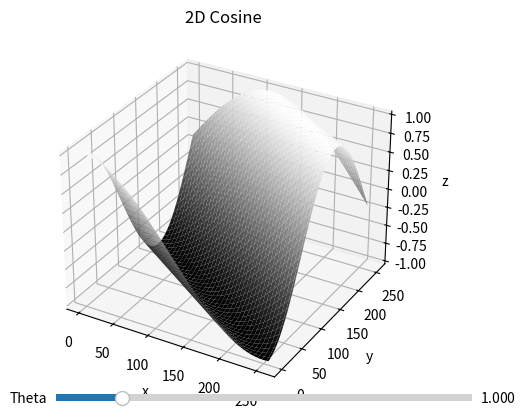

The script that saved this image:
'''
Created by Vikash Kumar
Email: vikash0837@gmail.com
Below code generate 2D cosine plot with slider control for theta
'''
## References
# https://matplotlib.org/3.1.1/gallery/widgets/slider_demo.html
from mpl_toolkits import mplot3d
import numpy as np
import matplotlib.pyplot as plt
from matplotlib.widgets import Slider, Button, RadioButtons
# initialize m and n and theta
m = np.asarray(range(1,257))
n = np.asarray(range(1,257))
theta = 0

def f(m, n):
    k= 0.004*np.pi*m + 0.006*np.pi*n + theta
    return np.cos(k)
X, Y = np.meshgrid(m,n)
Z = f(X, Y)
fig = plt.figure()
ax = plt.axes(projection='3d')
ax.plot_surface(X, Y, Z,cmap='gray')
ax.set_xlabel('x')
ax.set_ylabel('y')
ax.set_zlabel('z')
plt.title("2D Cosine")
#Reference
# https://matplotlib.org/3.1.1/gallery/widgets/slider_demo.html
axcolor = 'lightgoldenrodyellow'
axtheta = plt.axes([0.25, 0.1, 0.65, 0.03], facecolor=axcolor)
stheta = Slider(axtheta, 'Theta', 0.0, 2*np.pi, valinit=1)


def update(val):
    theta = stheta.val
    k = 0.004 * np.pi * X + 0.006 * np.pi * Y + theta
    print("k shape",k.shape)
    Z = np.cos(k)
    #plt.cla()
    ax.plot_surface(X, Y, Z, cmap='gray')
    #ax.(X, Y, Z, cmap='gray')
    fig.canvas.draw_idle()

stheta.on_changed(update)
plt.show()
plt.clf()
plt.cla()
plt.close()
